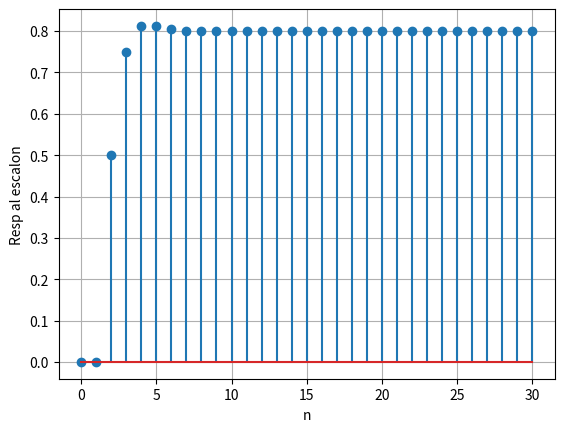

This chart was generated by the following Python code:
import math
from matplotlib import pyplot as plt


#Parametros
alpha=0.5
beta=-(1.0/8.0)
N=31
h=[]
y=[] #respuesta al escalon
if( -((alpha/2.0)**2) > beta):
    wo= math.sqrt( -(beta+ (alpha/2.0)**2 ) )
    w= math.atan( wo/(alpha/2.0) )
    h=[]
    h.append(0)
    for i in range(1,N+1):
        h.append( (1/(2.0*wo))* ( (-beta)**((i-1)/2.0) )* math.sin( (i-1)*w) )
    y.append(0)
    for i in range(1,N):
        y.append( (1.0/(1-alpha-beta))*( 0.5 - ( beta )*h[i] - h[i+1] ) )
    plt.stem(y)
    plt.xlabel("n")
    plt.ylabel("Resp al escalon")
    plt.grid(True)
    plt.show()